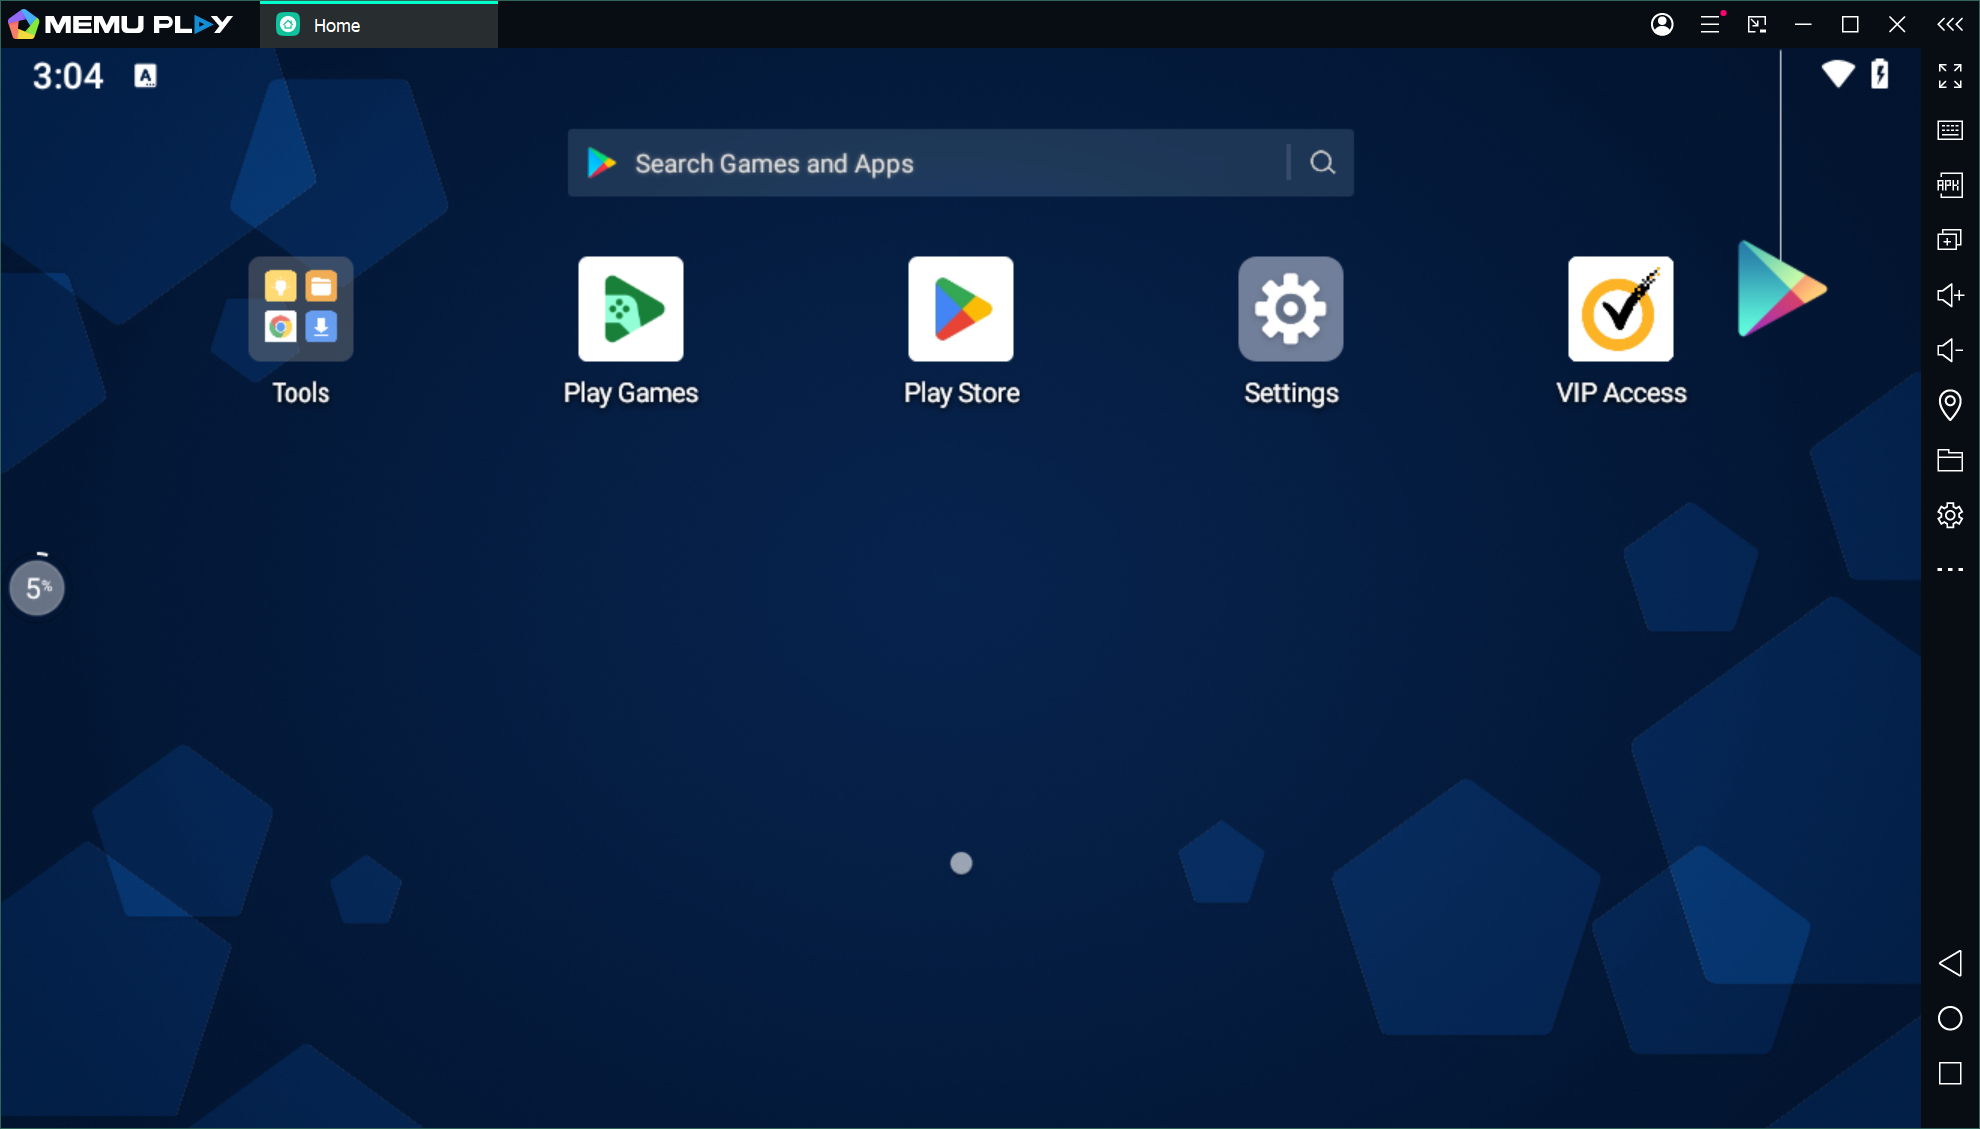
Task: Flujos para poder ocupar memu play con uipath.
Workflow: MemuCodeV3

Step 1: Use Application: MEmu on the element in window 'MEmu' (memu.exe)

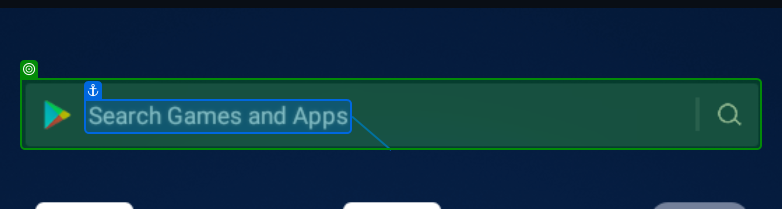
Step 2: check 'Search Games and Apps'

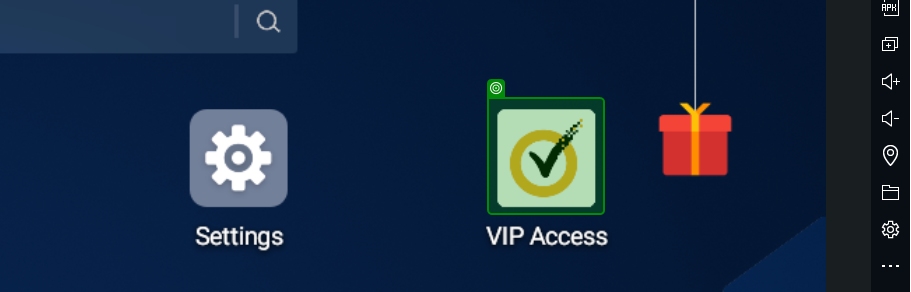
Step 3: check 'memu.exe MEmu'

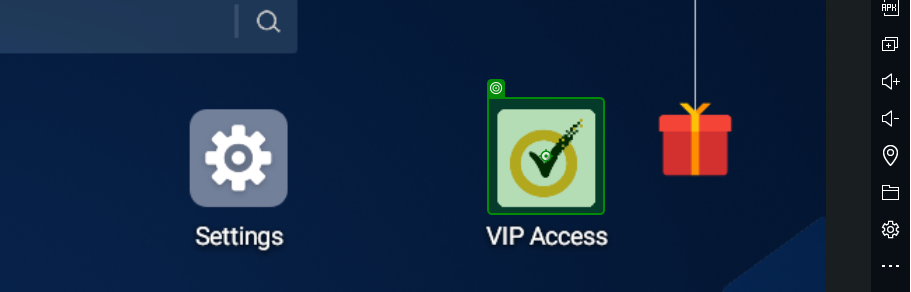
Step 4 [then]: click on 'memu.exe MEmu'

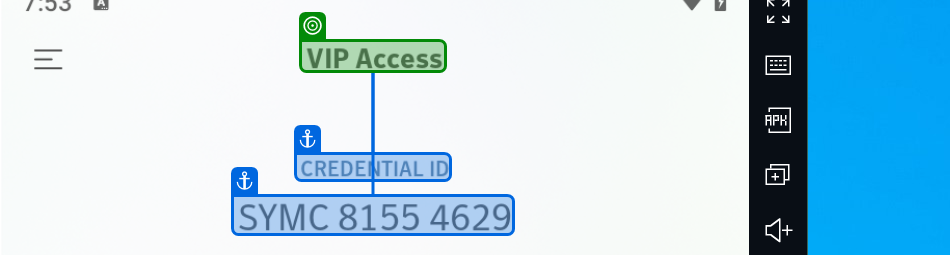
Step 5: check 'VIP Access'

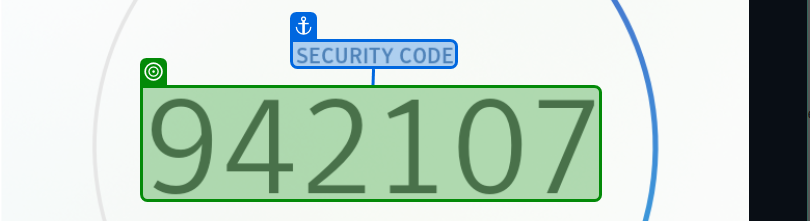
Step 6 [then]: get-text from 'SECURITY CODE'